Image classification data set "images" (jainm1234/ping-pong-detect on GitHub). Class labels (7): blur ball, close-up, orange, player, pov, table, white.

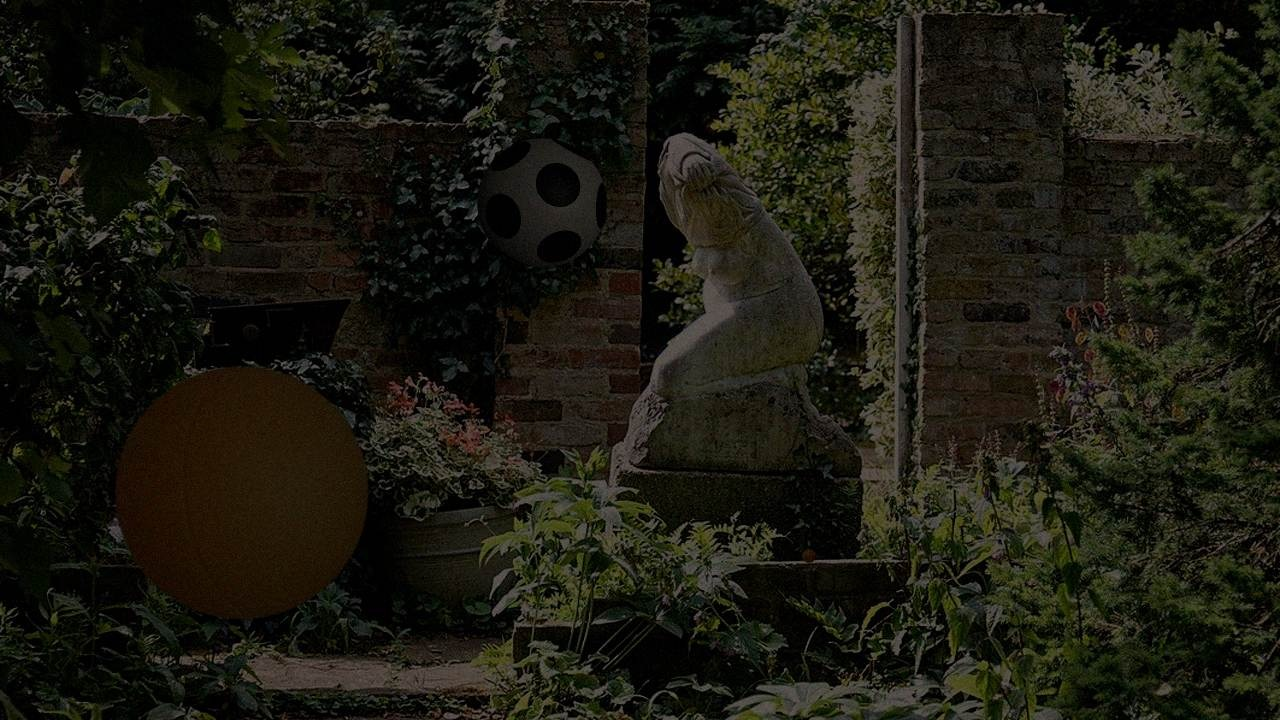
Label: orange

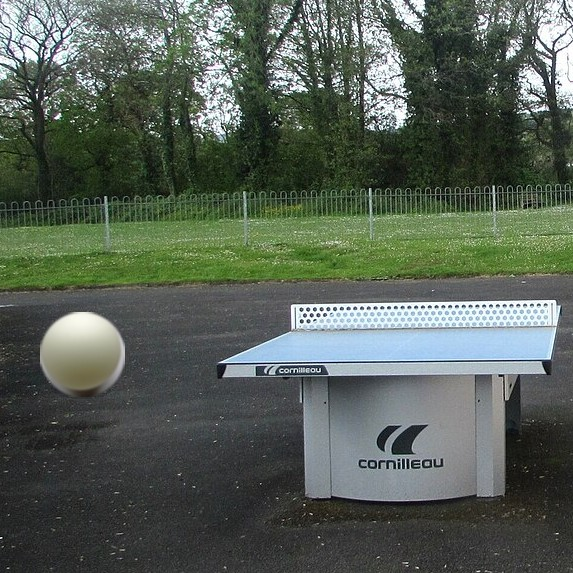
Label: white

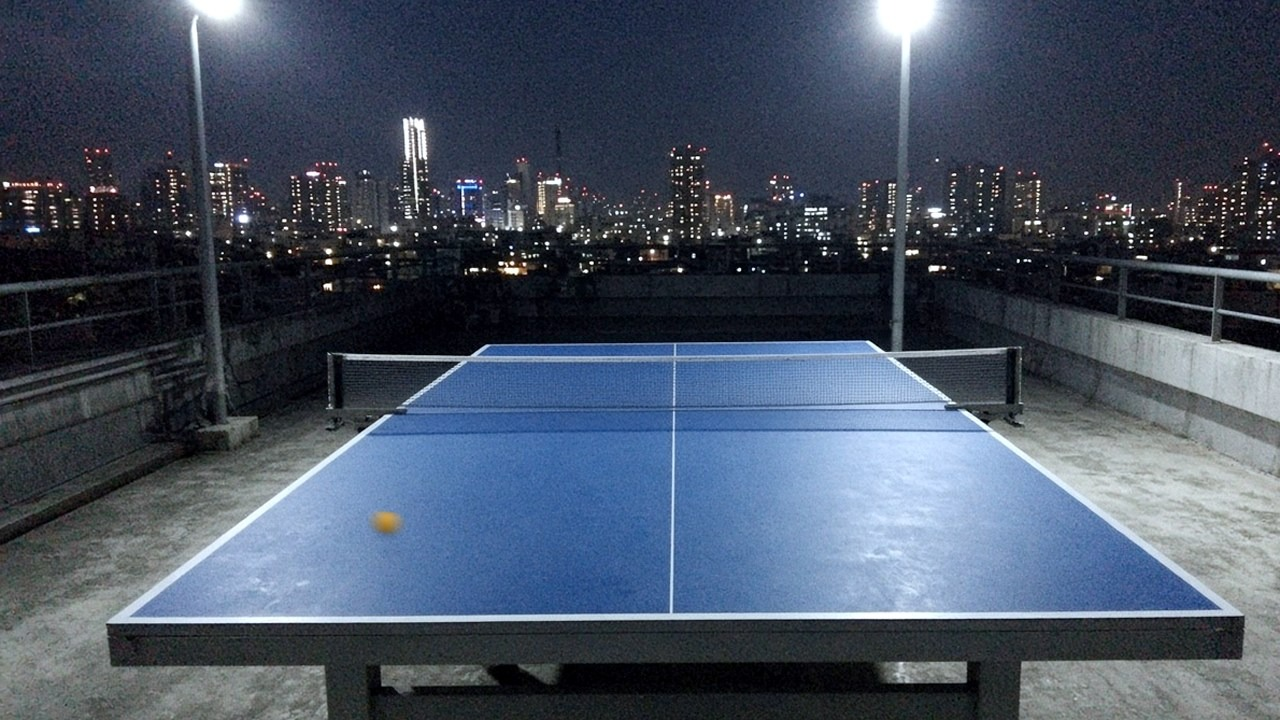
Label: pov

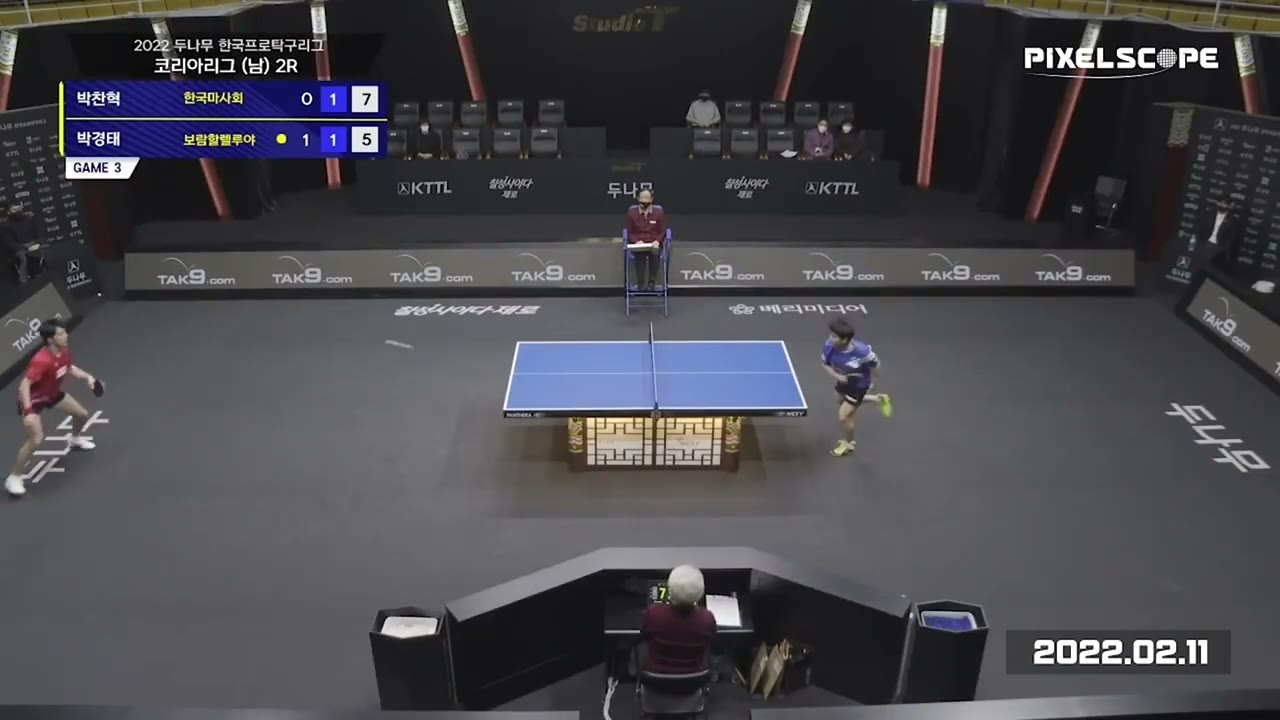
Label: blur ball

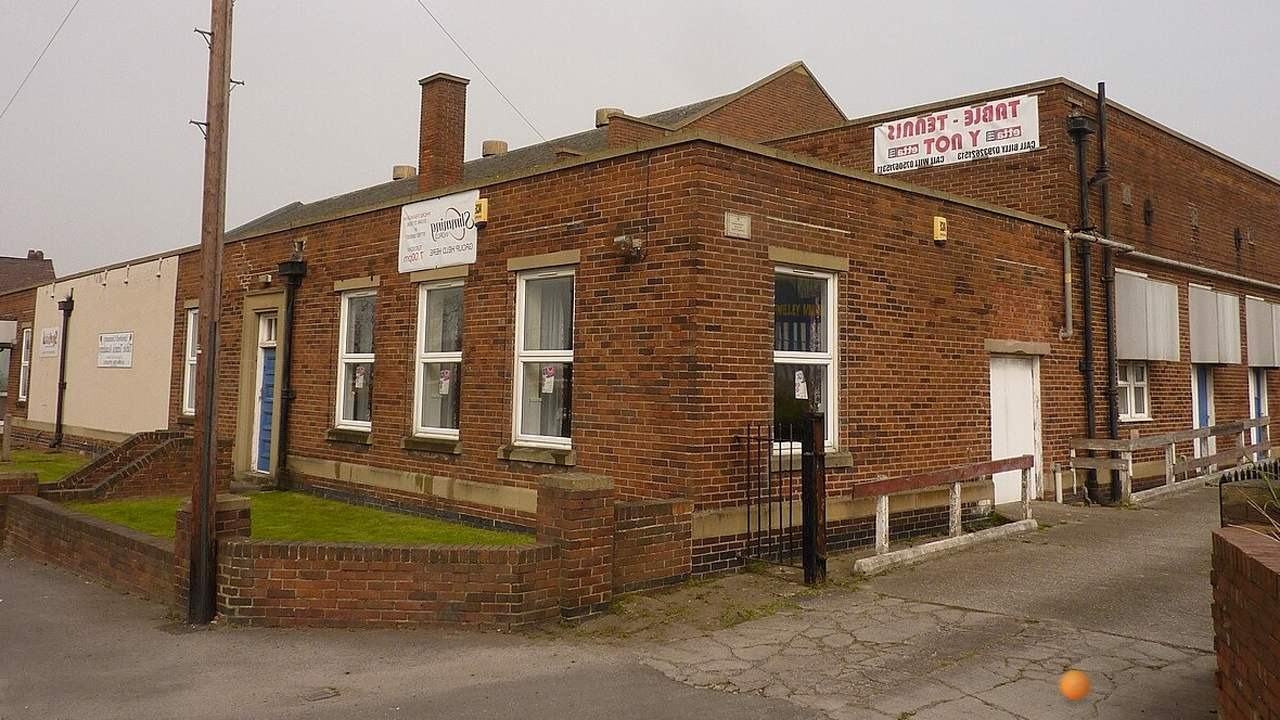
Label: orange

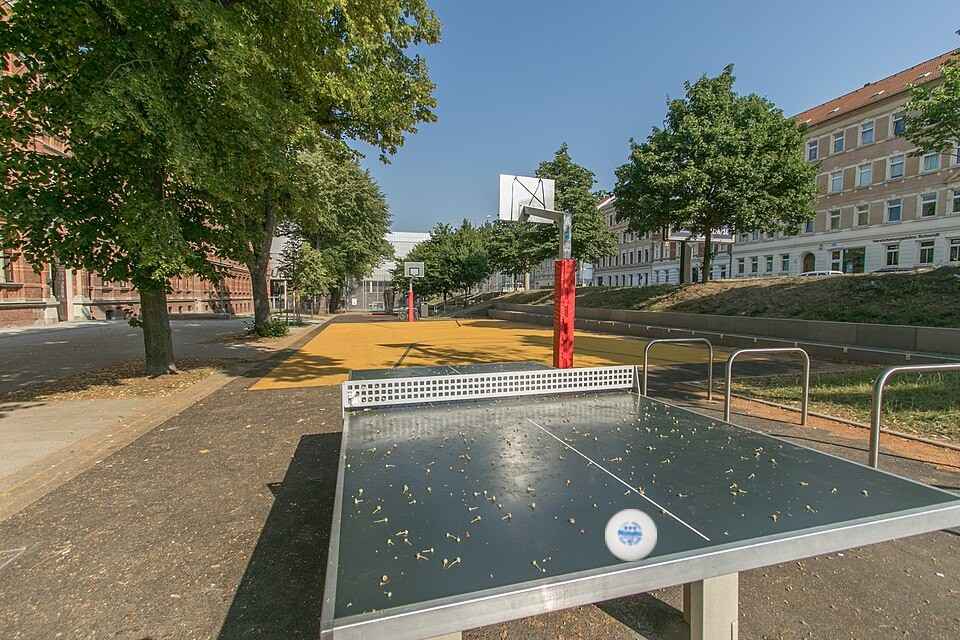
Label: table
